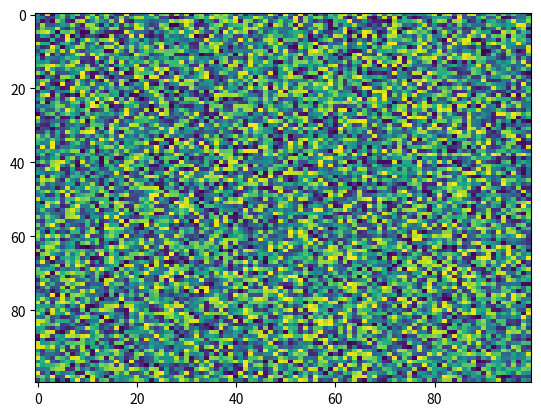

Source code (Python):
import matplotlib.pyplot as plt
import numpy as np
X = np.random.rand(100, 100)
plt.imshow(X, 'viridis', None, filternorm=True, resample=None, url=None, filterrad=4.0, aspect='auto', interpolation='nearest', alpha=None, vmin=None, interpolation_stage=None)
